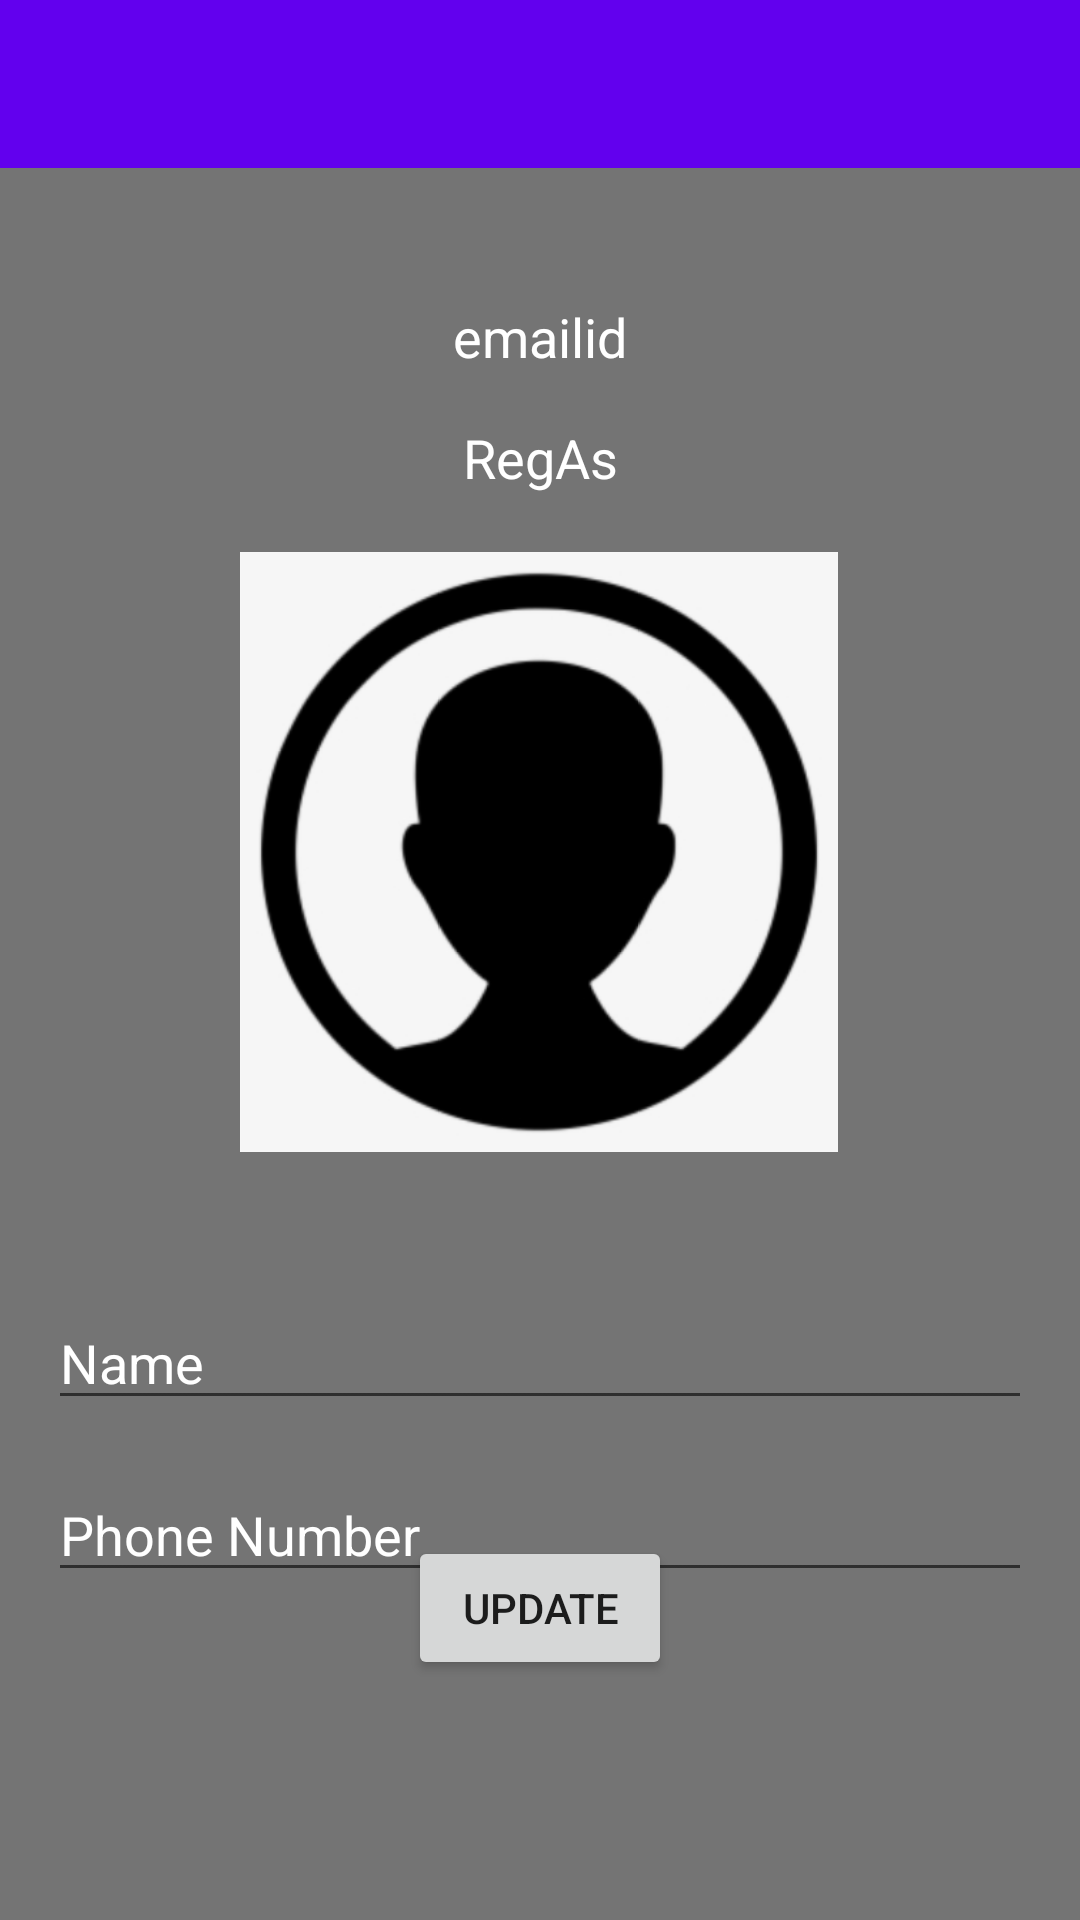

This screen was rendered from an Android layout file. Write that file and the resources it references.
<!-- AndroidManifest.xml: application theme Theme.VITSpotlight -->
<!-- res/layout/activity_setup.xml -->
<?xml version="1.0" encoding="utf-8"?>
<androidx.constraintlayout.widget.ConstraintLayout xmlns:android="http://schemas.android.com/apk/res/android"
    xmlns:app="http://schemas.android.com/apk/res-auto"
    xmlns:tools="http://schemas.android.com/tools"
    android:id="@+id/setupToolbar"
    android:layout_width="match_parent"
    android:layout_height="match_parent"
    android:background="@color/likeBtnGray"
    tools:context=".SetupActivity">

    <androidx.appcompat.widget.Toolbar
        android:id="@+id/toolbar"
        android:layout_width="match_parent"
        android:layout_height="wrap_content"
        android:background="@color/purple_500"
        app:titleTextColor="@color/white"
        app:layout_constraintEnd_toEndOf="parent"
        app:layout_constraintStart_toStartOf="parent"
        app:layout_constraintTop_toTopOf="parent" />

    <ImageView
        android:id="@+id/profilepic"
        android:layout_width="200dp"
        android:layout_height="200dp"
        android:layout_marginTop="128dp"
        app:layout_constraintEnd_toEndOf="parent"
        app:layout_constraintHorizontal_bias="0.497"
        app:layout_constraintStart_toStartOf="parent"
        app:layout_constraintTop_toBottomOf="@+id/toolbar"
        app:srcCompat="@drawable/defaultprofile" />

    <EditText
        android:id="@+id/name"
        android:layout_width="0dp"
        android:layout_height="wrap_content"
        android:layout_marginStart="16dp"
        android:layout_marginLeft="16dp"
        android:layout_marginTop="48dp"
        android:layout_marginEnd="16dp"
        android:layout_marginRight="16dp"
        android:ems="10"
        android:inputType="textPersonName"
        android:hint="Name"
        android:textColorHint="@color/white"
        android:textColor="@color/white"
        app:layout_constraintEnd_toEndOf="parent"
        app:layout_constraintHorizontal_bias="0.0"
        app:layout_constraintStart_toStartOf="parent"
        app:layout_constraintTop_toBottomOf="@+id/profilepic" />

    <EditText
        android:id="@+id/phone"
        android:layout_width="0dp"
        android:layout_height="wrap_content"
        android:layout_marginStart="16dp"
        android:layout_marginLeft="16dp"
        android:layout_marginTop="16dp"
        android:layout_marginEnd="16dp"
        android:layout_marginRight="16dp"
        android:ems="10"
        android:hint="Phone Number"
        android:inputType="phone"
        android:textColorHint="@color/white"
        android:textColor="@color/white"
        app:layout_constraintEnd_toEndOf="parent"
        app:layout_constraintHorizontal_bias="0.0"
        app:layout_constraintStart_toStartOf="parent"
        app:layout_constraintTop_toBottomOf="@+id/name" />

    <Button
        android:id="@+id/updatebtn"
        android:layout_width="wrap_content"
        android:layout_height="wrap_content"
        android:layout_marginBottom="80dp"
        android:text="Update"
        app:layout_constraintBottom_toBottomOf="parent"
        app:layout_constraintEnd_toEndOf="parent"
        app:layout_constraintStart_toStartOf="parent" />

    <TextView
        android:id="@+id/emailid"
        android:layout_width="0dp"
        android:layout_height="wrap_content"
        android:layout_marginStart="16dp"
        android:layout_marginLeft="16dp"
        android:layout_marginTop="44dp"
        android:layout_marginEnd="16dp"
        android:layout_marginRight="16dp"
        android:text="emailid"
        android:textSize="18sp"
        android:textColor="@color/white"
        android:gravity="center_horizontal"
        app:layout_constraintEnd_toEndOf="parent"
        app:layout_constraintHorizontal_bias="0.0"
        app:layout_constraintStart_toStartOf="parent"
        app:layout_constraintTop_toBottomOf="@+id/toolbar" />

    <TextView
        android:id="@+id/RegAs"
        android:layout_width="0dp"
        android:layout_height="wrap_content"
        android:layout_marginStart="16dp"
        android:layout_marginLeft="16dp"
        android:layout_marginTop="16dp"
        android:layout_marginEnd="16dp"
        android:layout_marginRight="16dp"
        android:text="RegAs"
        android:textSize="18sp"
        android:textColor="@color/white"
        app:layout_constraintEnd_toEndOf="parent"
        app:layout_constraintHorizontal_bias="0.0"
        app:layout_constraintStart_toStartOf="parent"
        app:layout_constraintTop_toBottomOf="@+id/emailid"
        android:gravity="center_horizontal" />

</androidx.constraintlayout.widget.ConstraintLayout>
<!-- resources referenced by this layout -->
<resources>
  <color name="likeBtnGray">#747474</color>
  <color name="purple_500">#FF6200EE</color>
  <color name="white">#FFFFFFFF</color>
  <style name="Theme.VITSpotlight" parent="Theme.MaterialComponents.DayNight.NoActionBar">
          
          <item name="colorPrimary">@color/purple_500</item>
          <item name="colorPrimaryVariant">@color/purple_700</item>
          <item name="colorOnPrimary">@color/white</item>
          
          <item name="colorSecondary">@color/teal_200</item>
          <item name="colorSecondaryVariant">@color/teal_700</item>
          <item name="colorOnSecondary">@color/black</item>
          
          <item name="android:statusBarColor" tools:targetApi="l">?attr/colorPrimaryVariant</item>
          
      </style>
  <color name="purple_700">#FF3700B3</color>
  <color name="teal_200">#FF03DAC5</color>
  <color name="teal_700">#FF018786</color>
  <color name="black">#FF000000</color>
</resources>
